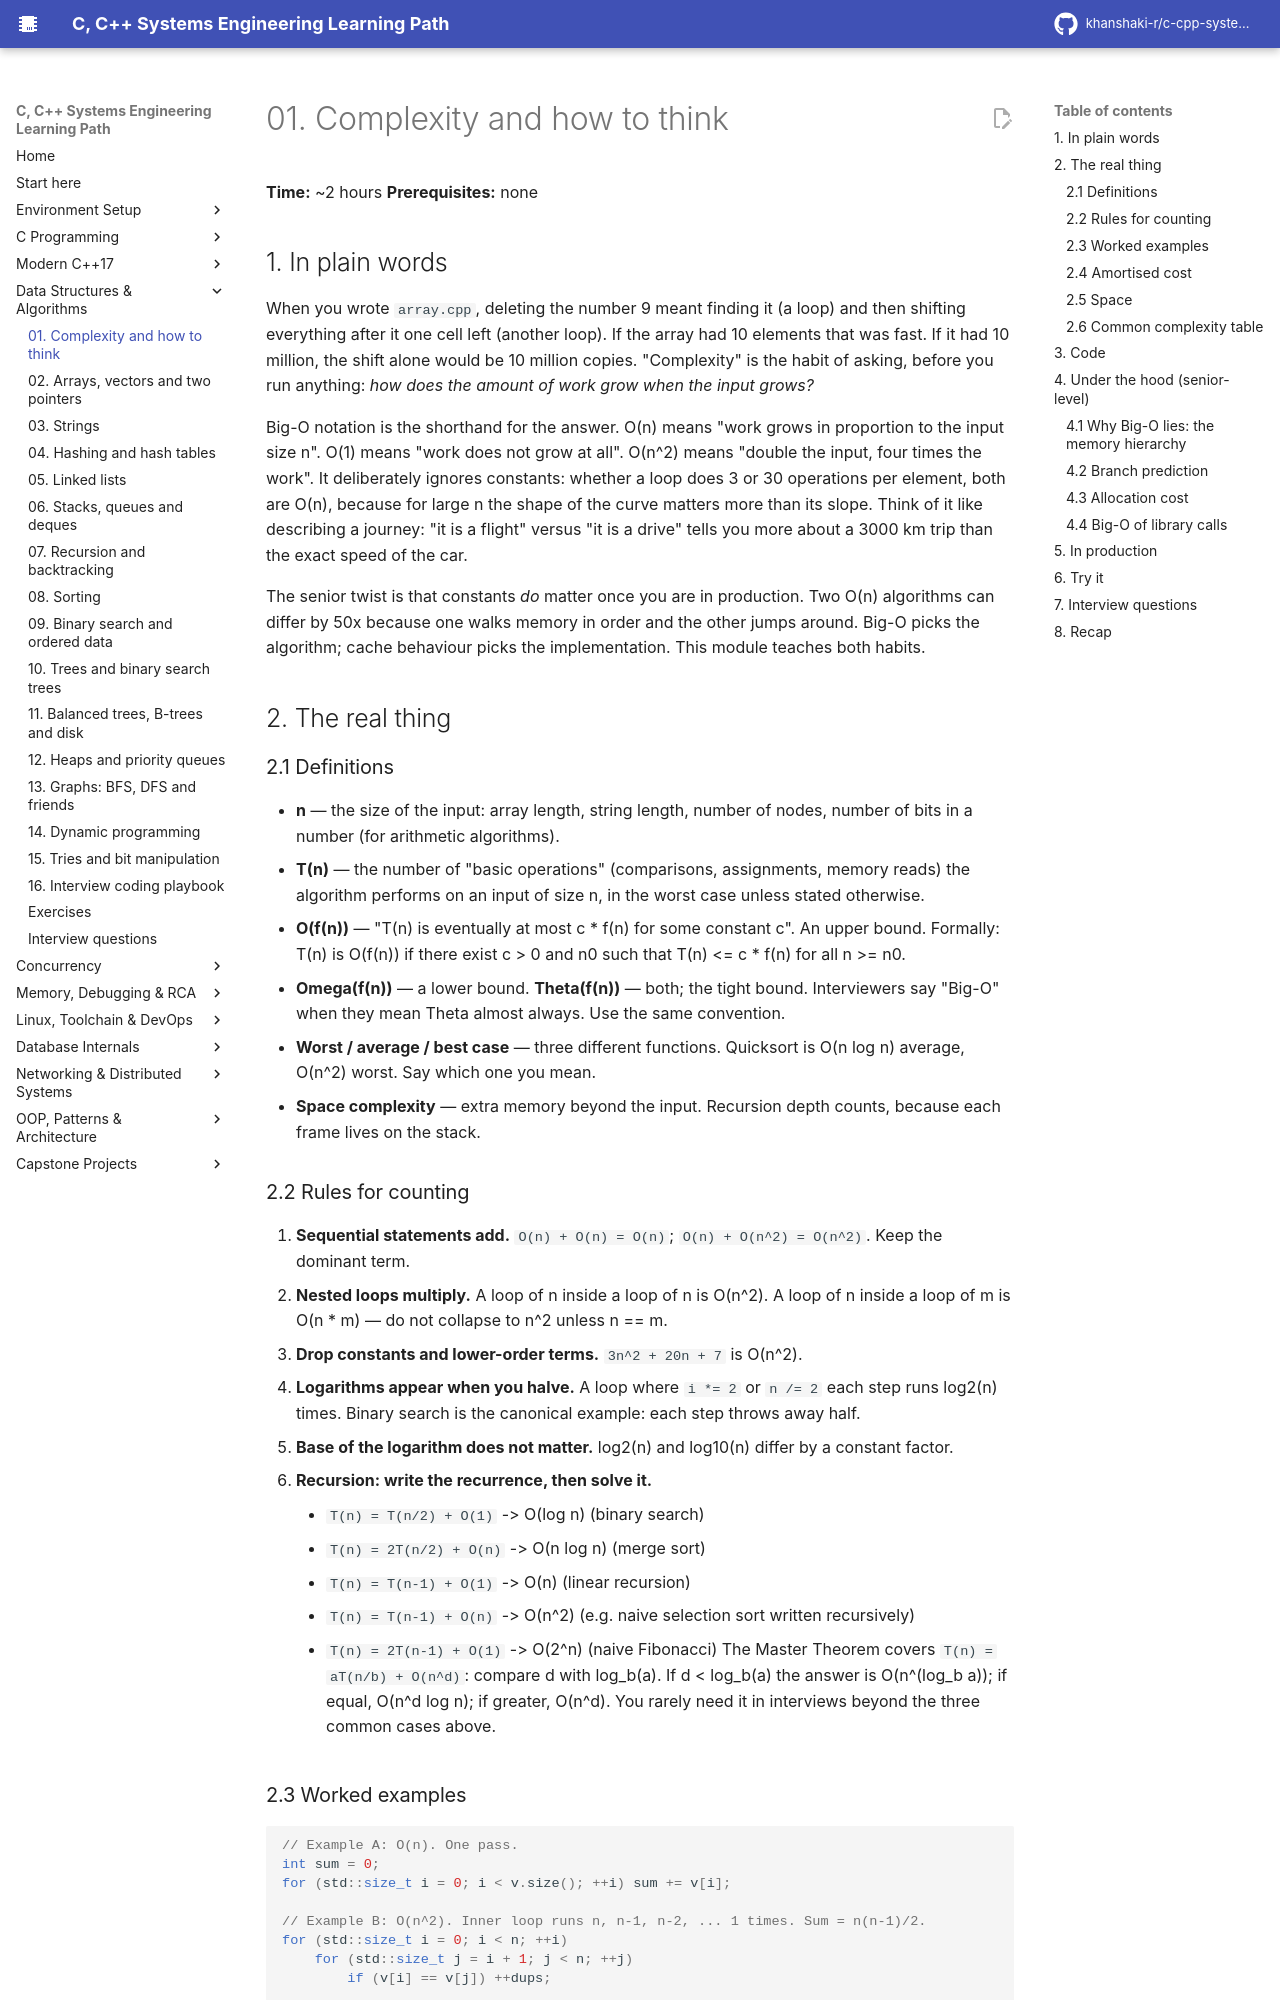

repository: khanshaki-r/c-cpp-systems-learning-path · page: 03_Data_Structures_Algorithms/01_complexity_and_how_to_think/index.html · generator: mkdocs

# 01. Complexity and how to think

**Time:** ~2 hours   **Prerequisites:** none

## 1. In plain words

When you wrote `array.cpp`, deleting the number 9 meant finding it (a loop) and then shifting
everything after it one cell left (another loop). If the array had 10 elements that was fast.
If it had 10 million, the shift alone would be 10 million copies. "Complexity" is the habit of
asking, before you run anything: *how does the amount of work grow when the input grows?*

Big-O notation is the shorthand for the answer. O(n) means "work grows in proportion to the
input size n". O(1) means "work does not grow at all". O(n^2) means "double the input, four times
the work". It deliberately ignores constants: whether a loop does 3 or 30 operations per
element, both are O(n), because for large n the shape of the curve matters more than its
slope. Think of it like describing a journey: "it is a flight" versus "it is a drive" tells you
more about a 3000 km trip than the exact speed of the car.

The senior twist is that constants *do* matter once you are in production. Two O(n) algorithms
can differ by 50x because one walks memory in order and the other jumps around. Big-O picks the
algorithm; cache behaviour picks the implementation. This module teaches both habits.

## 2. The real thing

### 2.1 Definitions

- **n** — the size of the input: array length, string length, number of nodes, number of bits
  in a number (for arithmetic algorithms).
- **T(n)** — the number of "basic operations" (comparisons, assignments, memory reads) the
  algorithm performs on an input of size n, in the worst case unless stated otherwise.
- **O(f(n))** — "T(n) is eventually at most c * f(n) for some constant c". An upper bound.
  Formally: T(n) is O(f(n)) if there exist c > 0 and n0 such that T(n) <= c * f(n) for all n >= n0.
- **Omega(f(n))** — a lower bound. **Theta(f(n))** — both; the tight bound. Interviewers say
  "Big-O" when they mean Theta almost always. Use the same convention.
- **Worst / average / best case** — three different functions. Quicksort is O(n log n) average,
  O(n^2) worst. Say which one you mean.
- **Space complexity** — extra memory beyond the input. Recursion depth counts, because each
  frame lives on the stack.

### 2.2 Rules for counting

1. **Sequential statements add.** `O(n) + O(n) = O(n)`; `O(n) + O(n^2) = O(n^2)`. Keep the
   dominant term.
2. **Nested loops multiply.** A loop of n inside a loop of n is O(n^2). A loop of n inside a
   loop of m is O(n * m) — do not collapse to n^2 unless n == m.
3. **Drop constants and lower-order terms.** `3n^2 + 20n + 7` is O(n^2).
4. **Logarithms appear when you halve.** A loop where `i *= 2` or `n /= 2` each step runs
   log2(n) times. Binary search is the canonical example: each step throws away half.
5. **Base of the logarithm does not matter.** log2(n) and log10(n) differ by a constant factor.
6. **Recursion: write the recurrence, then solve it.**
   - `T(n) = T(n/2) + O(1)` -> O(log n) (binary search)
   - `T(n) = 2T(n/2) + O(n)` -> O(n log n) (merge sort)
   - `T(n) = T(n-1) + O(1)` -> O(n) (linear recursion)
   - `T(n) = T(n-1) + O(n)` -> O(n^2) (e.g. naive selection sort written recursively)
   - `T(n) = 2T(n-1) + O(1)` -> O(2^n) (naive Fibonacci)
   The Master Theorem covers `T(n) = aT(n/b) + O(n^d)`: compare d with log_b(a). If
   d < log_b(a) the answer is O(n^(log_b a)); if equal, O(n^d log n); if greater, O(n^d).
   You rarely need it in interviews beyond the three common cases above.
